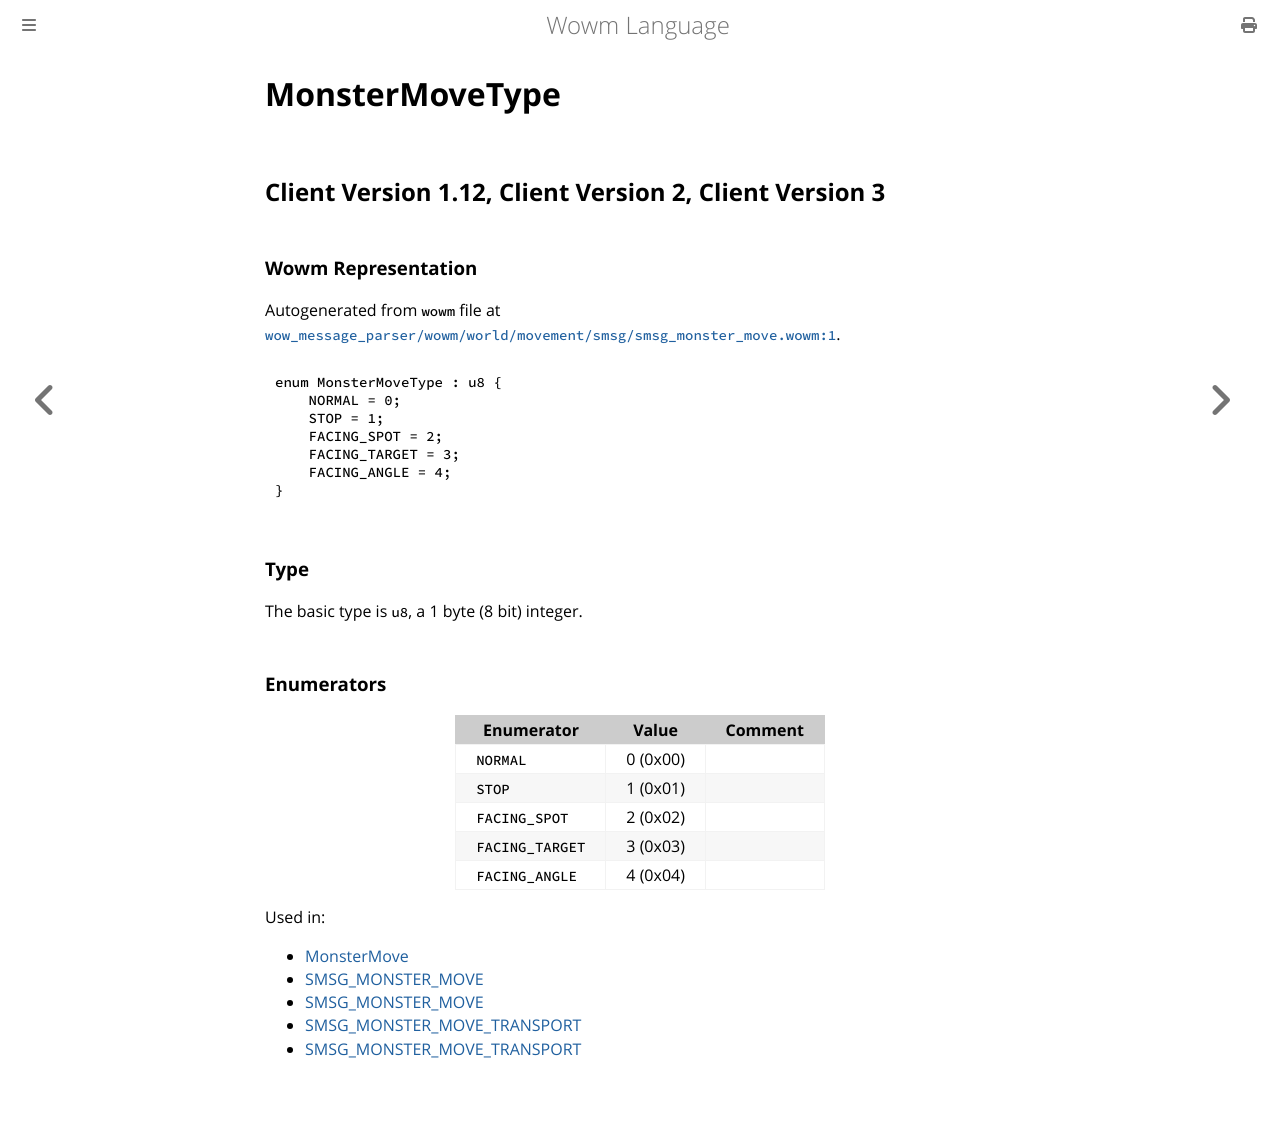

repository: gtker/wow_messages · page: docs/monstermovetype.html · generator: mdbook

# MonsterMoveType

## Client Version 1.12, Client Version 2, Client Version 3

### Wowm Representation

Autogenerated from `wowm` file at [`wow_message_parser/wowm/world/movement/smsg/smsg_monster_move.wowm:1`](https://github.com/gtker/wow_messages/tree/main/wow_message_parser/wowm/world/movement/smsg/smsg_monster_move.wowm#L1).

```rust,ignore
enum MonsterMoveType : u8 {
    NORMAL = 0;
    STOP = 1;
    FACING_SPOT = 2;
    FACING_TARGET = 3;
    FACING_ANGLE = 4;
}
```
### Type
The basic type is `u8`, a 1 byte (8 bit) integer.
### Enumerators
| Enumerator | Value  | Comment |
| --------- | -------- | ------- |
| `NORMAL` | 0 (0x00) |  |
| `STOP` | 1 (0x01) |  |
| `FACING_SPOT` | 2 (0x02) |  |
| `FACING_TARGET` | 3 (0x03) |  |
| `FACING_ANGLE` | 4 (0x04) |  |

Used in:
* [MonsterMove](monstermove.md)
* [SMSG_MONSTER_MOVE](smsg_monster_move.md)
* [SMSG_MONSTER_MOVE](smsg_monster_move.md)
* [SMSG_MONSTER_MOVE_TRANSPORT](smsg_monster_move_transport.md)
* [SMSG_MONSTER_MOVE_TRANSPORT](smsg_monster_move_transport.md)
